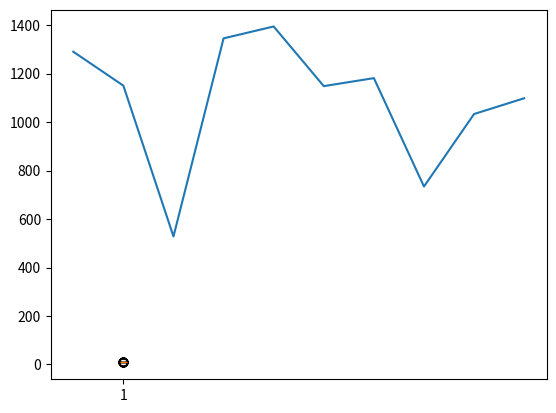

Generate this figure with matplotlib:
import numpy as np
import matplotlib.pyplot as plt


np.random.seed(10)
y = np.random.randint(low=1, high=1500, size=10)
print(y)

plt.plot(y)

data = np.random.normal(10, 0.5, 5000)
# plt.hist(data)
plt.boxplot(data)
plt.show()